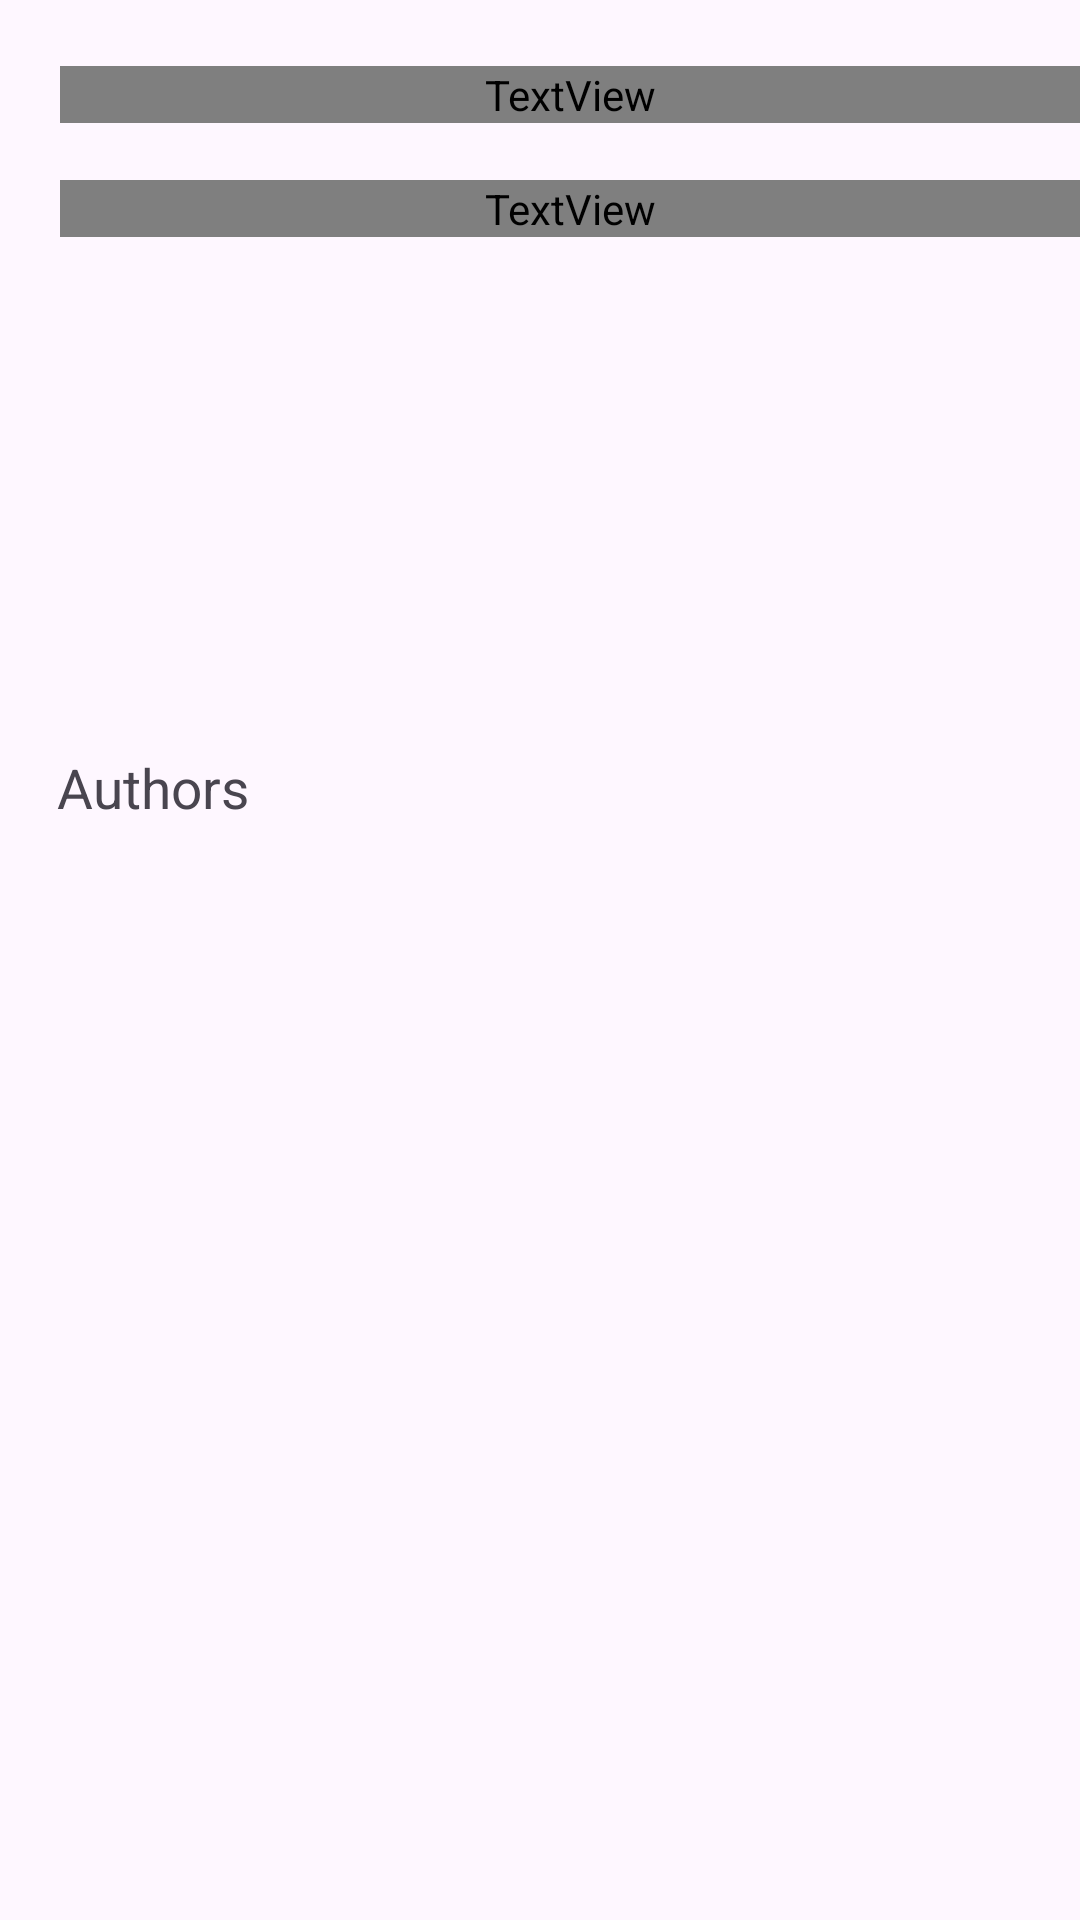

This screen was rendered from an Android layout file. Write that file and the resources it references.
<!-- AndroidManifest.xml: application theme Theme.Fanfic -->
<!-- res/layout/fragment_home_.xml -->
<?xml version="1.0" encoding="utf-8"?>
<FrameLayout xmlns:android="http://schemas.android.com/apk/res/android"
    xmlns:app="http://schemas.android.com/apk/res-auto"
    xmlns:tools="http://schemas.android.com/tools"
    android:layout_width="match_parent"
    android:layout_height="match_parent"
    tools:context=".screens.home.Home_Fragment">

    
    <TextView
        android:layout_width="match_parent"
        android:layout_height="wrap_content"
        android:layout_marginLeft="20dp"
        android:layout_marginTop="22dp"
        android:fontFamily="@font/ubuntu_light"
        android:text="@string/Popular"
        android:textSize="26dp"
        android:textStyle="bold" />

    <TextView
        android:layout_width="match_parent"
        android:layout_height="wrap_content"
        android:layout_marginLeft="20dp"
        android:layout_marginTop="60dp"
        android:fontFamily="@font/ubuntu_light"
        android:text="@string/fanfics"
        android:textSize="26dp"
        android:textStyle="normal" />


    <androidx.recyclerview.widget.RecyclerView
        android:id="@+id/recycler_view_home"
        android:layout_width="wrap_content"
        android:layout_height="wrap_content"
        android:layout_marginLeft="15dp"
        android:layout_marginTop="100dp"
        android:orientation="horizontal"
        app:layoutManager="androidx.recyclerview.widget.LinearLayoutManager"
        tools:listitem="@layout/card_view" />


    <TextView
        android:id="@+id/authors"
        android:layout_width="wrap_content"
        android:layout_height="wrap_content"
        android:layout_marginVertical="250dp"
        android:text="@string/Authors"
        android:layout_marginLeft="19dp"
        android:textSize="55px"/>


    <androidx.recyclerview.widget.RecyclerView
        android:id="@+id/list_authors"
        android:layout_width="match_parent"
        android:layout_height="218dp"
        android:layout_marginTop="290dp"
        android:orientation="horizontal"
        app:layoutManager="androidx.recyclerview.widget.LinearLayoutManager"
        tools:listitem="@layout/card_view_vertical">

    </androidx.recyclerview.widget.RecyclerView>

</FrameLayout>
<!-- res/layout/card_view.xml (included above) -->
<LinearLayout xmlns:android="http://schemas.android.com/apk/res/android"
    android:layout_width="wrap_content"
    android:layout_height="wrap_content"
    android:orientation="horizontal"
    xmlns:app="http://schemas.android.com/apk/res-auto">

    <androidx.cardview.widget.CardView
        android:layout_width="100dp"
        android:layout_height="140dp"
        android:layout_margin="8px"
        android:backgroundTint="@color/card_color"
        app:cardCornerRadius="8dp"
        app:layout_constraintBottom_toBottomOf="parent"
        app:layout_constraintEnd_toEndOf="parent"
        app:layout_constraintHorizontal_bias="0.049"
        app:layout_constraintStart_toStartOf="parent"
        app:layout_constraintTop_toTopOf="parent" >



    </androidx.cardview.widget.CardView>





</LinearLayout>
<!-- res/layout/card_view_vertical.xml (included above) -->
<androidx.cardview.widget.CardView xmlns:android="http://schemas.android.com/apk/res/android"
    android:layout_width="match_parent"
    android:layout_height="50dp"
    xmlns:app="http://schemas.android.com/apk/res-auto"
    android:layout_marginLeft="11dp"
    android:layout_marginTop="12dp"
    android:layout_marginRight="12dp"
    android:orientation="vertical"
    android:backgroundTint="@color/card_color"
    app:cardCornerRadius="8dp">

    <TextView
        android:id="@+id/names_text"
        android:paddingLeft="11dp"
        android:layout_width="match_parent"
        android:layout_height="wrap_content"
        android:layout_gravity="left|center_vertical" />

    <TextView

        android:id="@+id/sub"
        android:layout_width="wrap_content"
        android:layout_height="wrap_content"
        android:layout_gravity="right|center_vertical"
        android:paddingRight="12dp"
        />

</androidx.cardview.widget.CardView>
<!-- resources referenced by this layout -->
<resources>
  <color name="card_color">#F7F2F9</color>
  <string name="Authors">Authors</string>
  <string name="Popular">Popular</string>
  <string name="fanfics">Fanfics</string>
  <style name="Theme.Fanfic" parent="Theme.Material3.Light.NoActionBar">
          
          <item name="colorPrimary">@color/purple_500</item>
          <item name="colorPrimaryVariant">@color/purple_700</item>
          <item name="colorOnPrimary">@color/white</item>
          
          <item name="colorSecondary">@color/teal_200</item>
          <item name="colorSecondaryVariant">@color/teal_700</item>
          <item name="colorOnSecondary">@color/black</item>
          
          <item name="android:statusBarColor">@color/white</item>
          <item name="android:windowLightStatusBar">true</item>
          <item name="android:windowDrawsSystemBarBackgrounds">true</item>
          
      </style>
  <color name="purple_500">#FF6200EE</color>
  <color name="purple_700">#FF3700B3</color>
  <color name="white">#FFFFFFFF</color>
  <color name="teal_200">#FF03DAC5</color>
  <color name="teal_700">#FF018786</color>
  <color name="black">#FF000000</color>
</resources>
